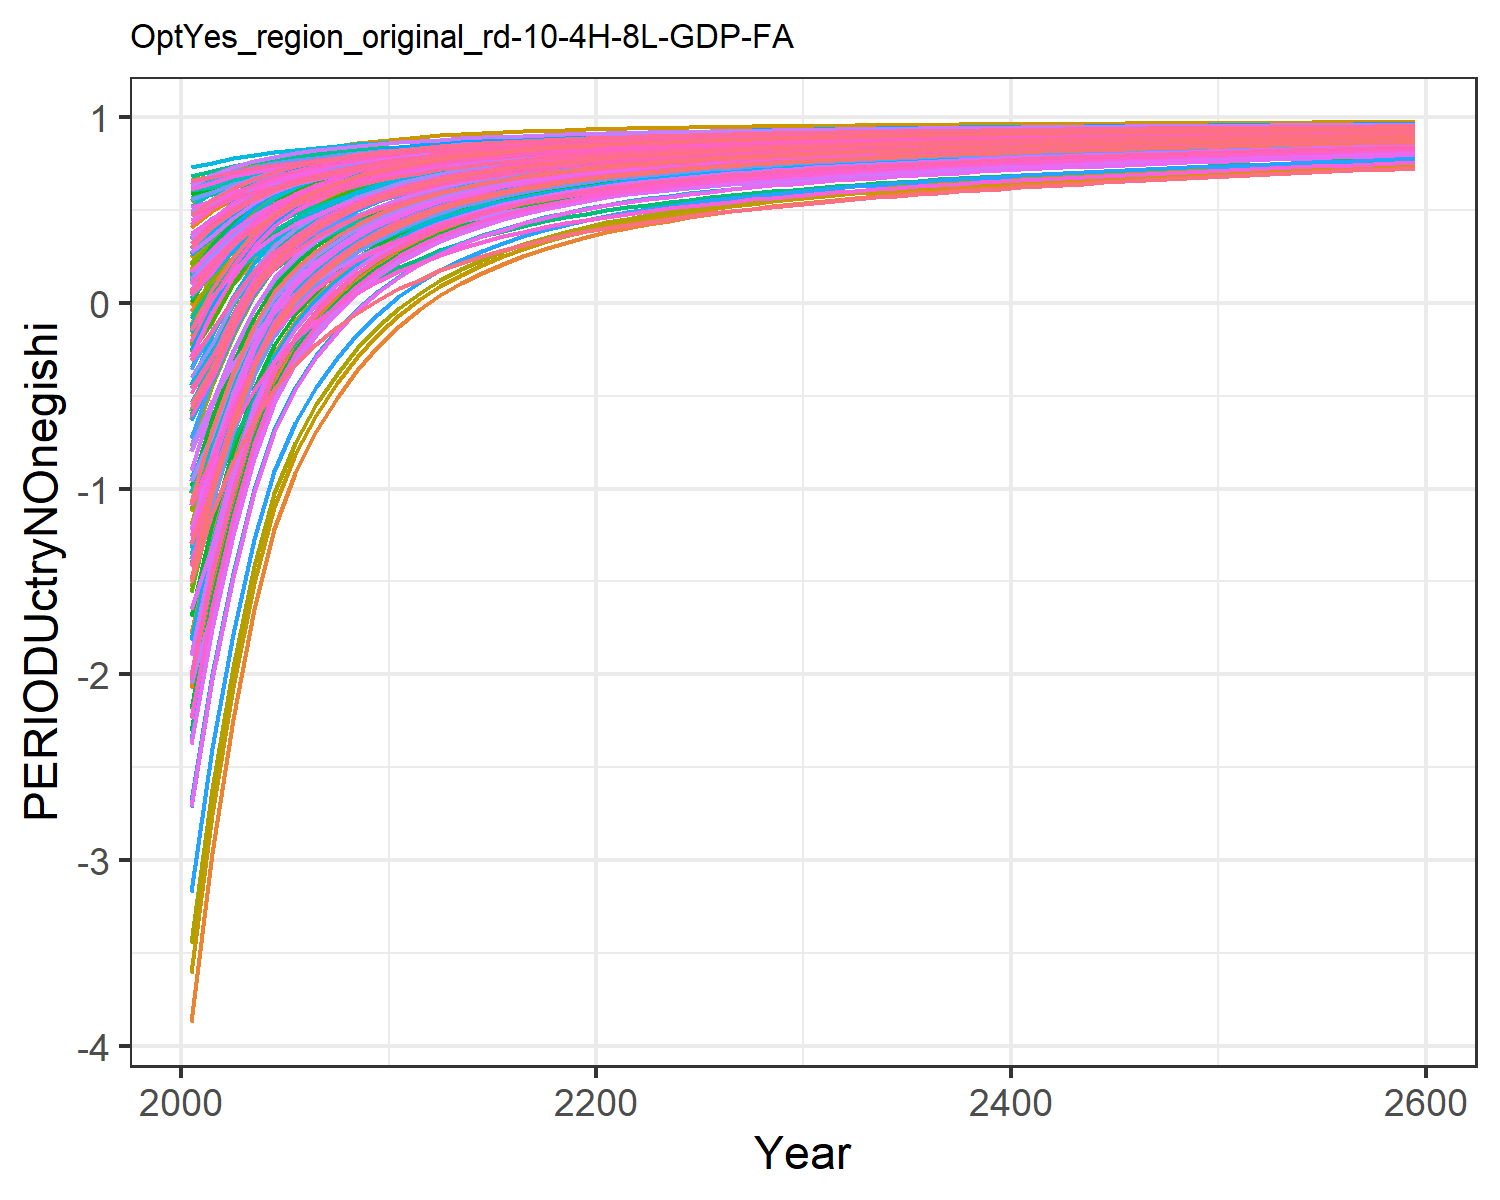

Data behind this chart, as committed beside it:
-1.8927983449656178, -0.6237056291404299, -0.04560242856733998, 0.5239057545132222, 0.2936834778693437, -0.20928471559883555, 0.6022118793093816, 0.6234176394646384, 0.10168237958624993, -3.8711406639901638, 0.6063095311513966, -1.7827421327198998, -2.073021025695289, -1.0233953453663824, 0.1793036335423146, 0.4090240248828664, 0.4238419089047091, -0.012768122942178328, 0.13792971749105953, -0.1104840848162949, -0.17869051210934828, 0.18316200428395235, 0.2471950601394507, 0.5465404302448403
-1.524, -0.3222, 0.07829, 0.5945, 0.4029, -0.06538, 0.6369, 0.6513, 0.2082, -2.965, 0.6354, -1.266, -1.503, -0.7669, 0.2768, 0.4967, 0.5127, 0.1076, 0.2406, 0.06064, 0.003662, 0.3092, 0.3632, 0.604
-1.06, -0.08191, 0.222, 0.6469, 0.4877, 0.1012, 0.6722, 0.6876, 0.3316, -2.243, 0.6733, -0.8552, -1.049, -0.4437, 0.3896, 0.5617, 0.5816, 0.247, 0.3594, 0.1934, 0.1451, 0.4069, 0.4532, 0.6764
-0.6911, 0.1165, 0.3358, 0.6887, 0.5548, 0.233, 0.6952, 0.7112, 0.4294, -1.648, 0.6979, -0.5153, -0.6731, -0.1861, 0.479, 0.6136, 0.6363, 0.3574, 0.4534, 0.2987, 0.2572, 0.4845, 0.5246, 0.7341
-0.4324, 0.2597, 0.4191, 0.7212, 0.6056, 0.3294, 0.7153, 0.7318, 0.501, -1.218, 0.7194, -0.2697, -0.4019, -0.005212, 0.5444, 0.6539, 0.6776, 0.4381, 0.5221, 0.3784, 0.3418, 0.5431, 0.5786, 0.7746
-0.2424, 0.3597, 0.4834, 0.7466, 0.6452, 0.4037, 0.7332, 0.7501, 0.5562, -0.9173, 0.7385, -0.09807, -0.2122, 0.1277, 0.5949, 0.6854, 0.71, 0.5004, 0.5751, 0.4407, 0.408, 0.5889, 0.6209, 0.8044
-0.09543, 0.4346, 0.5359, 0.7671, 0.6775, 0.4645, 0.7487, 0.766, 0.6013, -0.6925, 0.7551, 0.03038, -0.07028, 0.2307, 0.6361, 0.7109, 0.7364, 0.5512, 0.6184, 0.4916, 0.4619, 0.6264, 0.6553, 0.8275
0.02107, 0.4951, 0.579, 0.7844, 0.7043, 0.5142, 0.7623, 0.7799, 0.6383, -0.5107, 0.7696, 0.1344, 0.04465, 0.3124, 0.6699, 0.7324, 0.7582, 0.5929, 0.6539, 0.5338, 0.5066, 0.6574, 0.6839, 0.8458
0.1187, 0.5446, 0.6148, 0.7992, 0.727, 0.5556, 0.7744, 0.792, 0.6691, -0.3621, 0.7823, 0.2193, 0.1386, 0.3809, 0.698, 0.7507, 0.7768, 0.6276, 0.6834, 0.5695, 0.5444, 0.6836, 0.7082, 0.8612
0.1989, 0.5879, 0.6437, 0.8128, 0.7462, 0.589, 0.7846, 0.8022, 0.694, -0.2321, 0.793, 0.2937, 0.2207, 0.4372, 0.7207, 0.7676, 0.7925, 0.6556, 0.7071, 0.5998, 0.5765, 0.7059, 0.7287, 0.8738
0.2668, 0.6237, 0.6686, 0.8247, 0.763, 0.6178, 0.7939, 0.8115, 0.7154, -0.1245, 0.8026, 0.3552, 0.2888, 0.4849, 0.7403, 0.7824, 0.8062, 0.6797, 0.7277, 0.6263, 0.6046, 0.7254, 0.7467, 0.8845
0.3272, 0.6538, 0.69, 0.8334, 0.7763, 0.6425, 0.802, 0.8192, 0.7338, -0.03428, 0.8107, 0.4069, 0.3459, 0.5273, 0.7571, 0.7932, 0.8171, 0.7004, 0.7452, 0.6472, 0.6267, 0.7407, 0.7608, 0.894
0.3755, 0.6785, 0.7104, 0.8429, 0.7901, 0.666, 0.8111, 0.8278, 0.7513, 0.04006, 0.8198, 0.4495, 0.393, 0.5612, 0.7731, 0.805, 0.8284, 0.7201, 0.762, 0.6691, 0.6498, 0.7568, 0.7756, 0.9016
0.4164, 0.7, 0.7278, 0.8508, 0.8016, 0.686, 0.8188, 0.8353, 0.7663, 0.1046, 0.8276, 0.4864, 0.4338, 0.59, 0.7867, 0.8148, 0.8378, 0.7369, 0.7763, 0.6871, 0.6689, 0.77, 0.7879, 0.9081
0.4519, 0.7185, 0.7428, 0.8575, 0.8116, 0.7034, 0.8256, 0.8418, 0.7792, 0.1602, 0.8344, 0.5182, 0.469, 0.6149, 0.7985, 0.8232, 0.846, 0.7514, 0.7886, 0.7031, 0.6857, 0.7818, 0.7987, 0.9137
0.4844, 0.7349, 0.756, 0.8638, 0.8205, 0.7186, 0.8317, 0.8476, 0.7905, 0.2092, 0.8405, 0.5463, 0.5, 0.6378, 0.8088, 0.831, 0.8533, 0.7642, 0.7995, 0.7171, 0.7005, 0.792, 0.8082, 0.9188
0.5117, 0.7492, 0.7677, 0.8693, 0.8283, 0.732, 0.8372, 0.8529, 0.8006, 0.2522, 0.846, 0.5709, 0.5273, 0.657, 0.818, 0.8378, 0.8596, 0.7755, 0.8091, 0.7294, 0.7135, 0.8011, 0.8165, 0.9232
0.537, 0.7617, 0.7781, 0.8743, 0.8355, 0.744, 0.8422, 0.8577, 0.8095, 0.2897, 0.851, 0.5924, 0.551, 0.6748, 0.8261, 0.8441, 0.8655, 0.7855, 0.8176, 0.7407, 0.7255, 0.8094, 0.8242, 0.9271
0.5585, 0.7727, 0.7874, 0.8787, 0.8417, 0.7548, 0.8468, 0.8621, 0.8175, 0.3229, 0.8557, 0.6114, 0.572, 0.6899, 0.8334, 0.8495, 0.8707, 0.7945, 0.8252, 0.7506, 0.7359, 0.8167, 0.8309, 0.9305
0.5784, 0.7828, 0.7957, 0.8829, 0.8476, 0.7644, 0.8511, 0.8662, 0.8247, 0.3531, 0.8599, 0.6287, 0.5912, 0.7039, 0.84, 0.8548, 0.8755, 0.8026, 0.8321, 0.7599, 0.7458, 0.8235, 0.8372, 0.9337
0.5952, 0.7915, 0.8033, 0.8865, 0.8527, 0.7732, 0.8551, 0.8699, 0.8312, 0.3792, 0.8639, 0.6436, 0.6077, 0.7157, 0.8459, 0.8592, 0.8796, 0.8099, 0.8384, 0.7679, 0.7542, 0.8293, 0.8426, 0.9363
0.6107, 0.7992, 0.8101, 0.8899, 0.8574, 0.781, 0.8589, 0.8734, 0.8371, 0.4023, 0.8675, 0.6569, 0.6223, 0.7265, 0.8512, 0.8634, 0.8835, 0.8165, 0.8439, 0.7753, 0.762, 0.8348, 0.8477, 0.9388
0.6244, 0.806, 0.8164, 0.8929, 0.8617, 0.7882, 0.8623, 0.8767, 0.8424, 0.4229, 0.871, 0.6686, 0.6353, 0.7362, 0.8562, 0.8672, 0.887, 0.8226, 0.8491, 0.7821, 0.7692, 0.8398, 0.8523, 0.9409
0.6376, 0.8124, 0.8221, 0.8959, 0.8658, 0.7949, 0.8656, 0.8798, 0.8474, 0.4422, 0.8742, 0.6797, 0.6475, 0.7454, 0.8607, 0.8709, 0.8903, 0.8281, 0.8538, 0.7886, 0.776, 0.8445, 0.8567, 0.943
0.6493, 0.8184, 0.8274, 0.8986, 0.8695, 0.801, 0.8687, 0.8827, 0.852, 0.4602, 0.8773, 0.69, 0.6589, 0.7536, 0.8648, 0.8743, 0.8934, 0.8333, 0.8582, 0.7945, 0.7823, 0.8489, 0.8607, 0.9448
0.6605, 0.824, 0.8324, 0.9013, 0.8731, 0.8068, 0.8718, 0.8856, 0.8562, 0.477, 0.8802, 0.6995, 0.6695, 0.7615, 0.8688, 0.8776, 0.8964, 0.8381, 0.8623, 0.8002, 0.7883, 0.853, 0.8645, 0.9466
0.6707, 0.8291, 0.837, 0.9037, 0.8765, 0.8121, 0.8746, 0.8882, 0.8602, 0.4925, 0.883, 0.7084, 0.6793, 0.7686, 0.8724, 0.8806, 0.8991, 0.8426, 0.8661, 0.8054, 0.7939, 0.8569, 0.8681, 0.9482
0.6801, 0.8339, 0.8413, 0.906, 0.8796, 0.8171, 0.8773, 0.8907, 0.8639, 0.5069, 0.8856, 0.7166, 0.6884, 0.7752, 0.8758, 0.8835, 0.9016, 0.8467, 0.8697, 0.8103, 0.7991, 0.8605, 0.8714, 0.9497
0.6889, 0.8383, 0.8454, 0.9082, 0.8825, 0.8218, 0.8799, 0.8931, 0.8674, 0.5203, 0.8881, 0.7243, 0.6969, 0.7813, 0.8789, 0.8862, 0.904, 0.8507, 0.873, 0.8149, 0.804, 0.8639, 0.8745, 0.9511
0.6971, 0.8425, 0.8492, 0.9103, 0.8853, 0.8261, 0.8823, 0.8954, 0.8707, 0.5329, 0.8905, 0.7315, 0.7048, 0.7871, 0.8819, 0.8888, 0.9063, 0.8543, 0.8761, 0.8193, 0.8086, 0.8671, 0.8775, 0.9524
0.7048, 0.8465, 0.8528, 0.9123, 0.888, 0.8304, 0.8847, 0.8976, 0.8738, 0.5448, 0.8928, 0.7383, 0.7124, 0.7925, 0.8848, 0.8913, 0.9085, 0.8579, 0.8791, 0.8235, 0.8131, 0.8702, 0.8804, 0.9536
0.7122, 0.8502, 0.8563, 0.9142, 0.8905, 0.8344, 0.887, 0.8997, 0.8768, 0.5561, 0.895, 0.7447, 0.7196, 0.7977, 0.8875, 0.8936, 0.9106, 0.8612, 0.882, 0.8276, 0.8173, 0.8732, 0.8831, 0.9547
0.7191, 0.8537, 0.8596, 0.916, 0.8929, 0.8381, 0.8892, 0.9017, 0.8796, 0.5667, 0.8971, 0.7508, 0.7262, 0.8025, 0.8901, 0.8959, 0.9125, 0.8644, 0.8847, 0.8314, 0.8214, 0.876, 0.8857, 0.9558
0.7256, 0.857, 0.8626, 0.9177, 0.8952, 0.8417, 0.8912, 0.9036, 0.8823, 0.5767, 0.8991, 0.7565, 0.7325, 0.807, 0.8925, 0.898, 0.9144, 0.8674, 0.8872, 0.835, 0.8252, 0.8786, 0.8881, 0.9569
0.7317, 0.8602, 0.8656, 0.9194, 0.8974, 0.8451, 0.8933, 0.9055, 0.8848, 0.5861, 0.9011, 0.7618, 0.7385, 0.8113, 0.8948, 0.9001, 0.9162, 0.8702, 0.8896, 0.8384, 0.8288, 0.8811, 0.8905, 0.9578
0.7375, 0.8631, 0.8684, 0.921, 0.8995, 0.8483, 0.8952, 0.9073, 0.8872, 0.595, 0.9029, 0.7669, 0.7441, 0.8154, 0.897, 0.9021, 0.9179, 0.8729, 0.8919, 0.8417, 0.8323, 0.8836, 0.8927, 0.9587
0.7431, 0.866, 0.8711, 0.9225, 0.9015, 0.8514, 0.8971, 0.909, 0.8895, 0.6036, 0.9047, 0.7718, 0.7495, 0.8192, 0.8991, 0.904, 0.9195, 0.8755, 0.8941, 0.8449, 0.8356, 0.8859, 0.8948, 0.9596
0.7484, 0.8687, 0.8736, 0.924, 0.9034, 0.8544, 0.8989, 0.9107, 0.8917, 0.6117, 0.9065, 0.7765, 0.7547, 0.823, 0.9011, 0.9058, 0.9211, 0.878, 0.8962, 0.8479, 0.8389, 0.8881, 0.8969, 0.9604
0.7535, 0.8713, 0.8761, 0.9254, 0.9053, 0.8573, 0.9007, 0.9123, 0.8938, 0.6195, 0.9082, 0.7809, 0.7596, 0.8265, 0.9031, 0.9076, 0.9226, 0.8804, 0.8983, 0.8508, 0.842, 0.8903, 0.8989, 0.9612
0.7583, 0.8738, 0.8785, 0.9268, 0.9071, 0.86, 0.9024, 0.9139, 0.8959, 0.627, 0.9098, 0.7852, 0.7644, 0.8299, 0.9049, 0.9093, 0.9241, 0.8827, 0.9002, 0.8537, 0.845, 0.8923, 0.9008, 0.962
0.763, 0.8762, 0.8808, 0.9281, 0.9088, 0.8627, 0.9041, 0.9154, 0.8979, 0.6343, 0.9114, 0.7894, 0.7689, 0.8332, 0.9067, 0.9109, 0.9255, 0.885, 0.9021, 0.8564, 0.8479, 0.8944, 0.9027, 0.9627
0.7676, 0.8785, 0.883, 0.9294, 0.9105, 0.8653, 0.9057, 0.9169, 0.8998, 0.6413, 0.913, 0.7933, 0.7734, 0.8364, 0.9085, 0.9125, 0.9269, 0.8871, 0.904, 0.8591, 0.8507, 0.8963, 0.9045, 0.9635
0.772, 0.8807, 0.8852, 0.9307, 0.9121, 0.8678, 0.9073, 0.9184, 0.9016, 0.648, 0.9145, 0.7972, 0.7776, 0.8394, 0.9102, 0.9141, 0.9282, 0.8892, 0.9058, 0.8616, 0.8534, 0.8982, 0.9062, 0.9642
0.7762, 0.8829, 0.8873, 0.9319, 0.9137, 0.8702, 0.9088, 0.9198, 0.9034, 0.6545, 0.916, 0.8009, 0.7817, 0.8424, 0.9118, 0.9156, 0.9295, 0.8912, 0.9075, 0.8641, 0.856, 0.9, 0.9079, 0.9648
0.7803, 0.885, 0.8893, 0.9331, 0.9153, 0.8725, 0.9104, 0.9212, 0.9052, 0.6609, 0.9175, 0.8045, 0.7857, 0.8453, 0.9134, 0.9171, 0.9308, 0.8932, 0.9092, 0.8666, 0.8586, 0.9018, 0.9095, 0.9655
0.7843, 0.887, 0.8913, 0.9343, 0.9168, 0.8748, 0.9119, 0.9225, 0.9069, 0.667, 0.9189, 0.808, 0.7896, 0.848, 0.915, 0.9186, 0.932, 0.8951, 0.9108, 0.8689, 0.8611, 0.9036, 0.9112, 0.9661
0.7882, 0.889, 0.8932, 0.9354, 0.9182, 0.8771, 0.9133, 0.9238, 0.9086, 0.673, 0.9203, 0.8114, 0.7934, 0.8507, 0.9165, 0.92, 0.9332, 0.897, 0.9124, 0.8713, 0.8636, 0.9053, 0.9127, 0.9667
0.7919, 0.8909, 0.8951, 0.9365, 0.9197, 0.8792, 0.9147, 0.9251, 0.9102, 0.6788, 0.9216, 0.8148, 0.7971, 0.8534, 0.918, 0.9214, 0.9344, 0.8988, 0.9139, 0.8735, 0.866, 0.9069, 0.9143, 0.9673
0.7956, 0.8928, 0.8969, 0.9376, 0.9211, 0.8813, 0.9161, 0.9264, 0.9117, 0.6844, 0.9229, 0.818, 0.8006, 0.8559, 0.9194, 0.9227, 0.9355, 0.9006, 0.9154, 0.8757, 0.8683, 0.9085, 0.9157, 0.9679
0.7992, 0.8946, 0.8987, 0.9387, 0.9224, 0.8834, 0.9175, 0.9276, 0.9133, 0.6899, 0.9242, 0.8211, 0.8041, 0.8584, 0.9208, 0.924, 0.9366, 0.9023, 0.9169, 0.8779, 0.8706, 0.9101, 0.9172, 0.9684
0.8027, 0.8964, 0.9005, 0.9397, 0.9238, 0.8854, 0.9188, 0.9289, 0.9148, 0.6953, 0.9255, 0.8242, 0.8075, 0.8609, 0.9222, 0.9253, 0.9377, 0.904, 0.9183, 0.88, 0.8728, 0.9117, 0.9186, 0.969
0.8061, 0.8981, 0.9022, 0.9407, 0.9251, 0.8874, 0.9202, 0.93, 0.9163, 0.7005, 0.9268, 0.8272, 0.8108, 0.8632, 0.9235, 0.9266, 0.9388, 0.9057, 0.9198, 0.882, 0.875, 0.9132, 0.92, 0.9695
0.8094, 0.8998, 0.9038, 0.9417, 0.9263, 0.8893, 0.9214, 0.9312, 0.9177, 0.7057, 0.928, 0.8301, 0.8141, 0.8656, 0.9248, 0.9278, 0.9398, 0.9073, 0.9211, 0.884, 0.8771, 0.9146, 0.9214, 0.97
0.8126, 0.9015, 0.9055, 0.9427, 0.9276, 0.8912, 0.9227, 0.9324, 0.9191, 0.7107, 0.9292, 0.833, 0.8172, 0.8678, 0.9261, 0.929, 0.9409, 0.9089, 0.9225, 0.886, 0.8792, 0.9161, 0.9227, 0.9706
0.8158, 0.9031, 0.9071, 0.9436, 0.9288, 0.8931, 0.9239, 0.9335, 0.9205, 0.7156, 0.9303, 0.8358, 0.8203, 0.87, 0.9274, 0.9302, 0.9419, 0.9104, 0.9238, 0.8879, 0.8813, 0.9175, 0.924, 0.9711
0.8189, 0.9047, 0.9086, 0.9446, 0.93, 0.8949, 0.9252, 0.9346, 0.9218, 0.7204, 0.9315, 0.8385, 0.8233, 0.8722, 0.9286, 0.9314, 0.9429, 0.9119, 0.9251, 0.8898, 0.8833, 0.9189, 0.9253, 0.9715
0.822, 0.9063, 0.9102, 0.9455, 0.9312, 0.8967, 0.9264, 0.9357, 0.9231, 0.725, 0.9326, 0.8412, 0.8263, 0.8743, 0.9298, 0.9325, 0.9438, 0.9134, 0.9263, 0.8917, 0.8852, 0.9203, 0.9266, 0.972
0.825, 0.9078, 0.9117, 0.9464, 0.9323, 0.8984, 0.9275, 0.9367, 0.9244, 0.7296, 0.9337, 0.8438, 0.8292, 0.8764, 0.931, 0.9337, 0.9448, 0.9149, 0.9276, 0.8935, 0.8871, 0.9216, 0.9278, 0.9725
0.8279, 0.9093, 0.9132, 0.9473, 0.9335, 0.9001, 0.9287, 0.9378, 0.9257, 0.7342, 0.9348, 0.8464, 0.8321, 0.8785, 0.9322, 0.9348, 0.9457, 0.9163, 0.9288, 0.8953, 0.889, 0.9229, 0.929, 0.9729
0.8279, 0.9093, 0.9132, 0.9473, 0.9335, 0.9001, 0.9287, 0.9378, 0.9257, 0.7342, 0.9348, 0.8464, 0.8321, 0.8785, 0.9322, 0.9348, 0.9457, 0.9163, 0.9288, 0.8953, 0.889, 0.9229, 0.929, 0.9729
